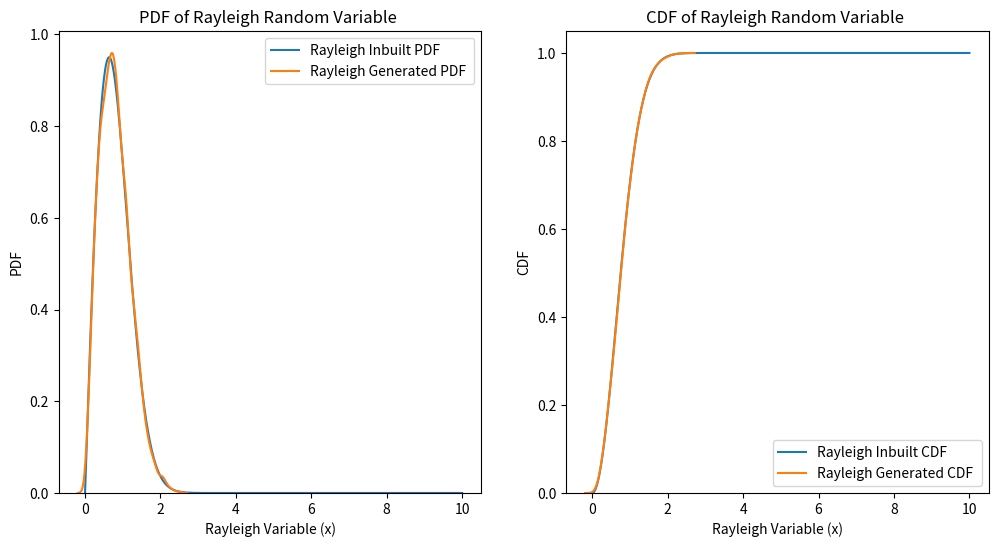

This chart was generated by the following Python code:
import numpy as np
import matplotlib.pyplot as plt
from scipy.stats import rayleigh
import seaborn as sns
mean = 2*(0+1+3)/10
sigma = (np.sqrt(2/np.pi))*mean
values_icdf = []
num_of_samples = 10000
for i in range(num_of_samples):
    inverse = np.sqrt(2 * (sigma ** 2) * -np.log(1-np.random.rand()))
    values_icdf.append(inverse)

# values_icdf.sort()
x1 = np.linspace(0, 10, 1000)
pdf_values_inbuilt = rayleigh.pdf(x1,scale=sigma)
cdf_values_inbuilt = rayleigh.cdf(x1,scale=sigma)
# x = np.linspace(0, max(values_icdf), 1000)
# pdf_values = (x/sigma ** 2)*(np.exp(- (x ** 2)/(2 * (sigma ** 2))))
# cdf_values = 1 - np.exp(-x**2 / (2 * sigma**2))
plt.figure(figsize=(12, 6))
plt.subplot(1,2,1)
plt.plot(x1, pdf_values_inbuilt, label="Rayleigh Inbuilt PDF")
sns.distplot(values_icdf,hist=False, label="Rayleigh Generated PDF ")
plt.xlabel("Rayleigh Variable (x)")
plt.ylabel("PDF")
plt.legend()
plt.title("PDF of Rayleigh Random Variable ")

plt.subplot(1,2,2)
plt.plot(x1, cdf_values_inbuilt, label="Rayleigh Inbuilt CDF")
sns.distplot(values_icdf,hist=False,kde_kws={"cumulative": True}, label="Rayleigh Generated CDF ")
plt.xlabel("Rayleigh Variable (x)")
plt.ylabel("CDF")
plt.legend()
plt.title("CDF of Rayleigh Random Variable ")
plt.show()